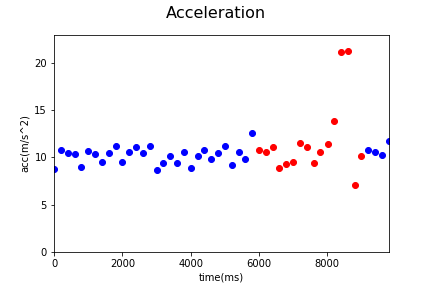

Values plotted in this chart, from the file beside it:
Acc_X, Acc_Y, Acc_Z, gyro_X, gyro_Y, gyro_Z, time, status, Acc
-0.84, 6.23, 6.18, -0.13, 0.08, 0.15, 1544082481170, 0, 8.815
0.5, 5.64, 9.18, -0.13, -0.17, 0.12, 1544082481370, 0, 10.79
-0.71, 6.61, 8.12, 0.06, 0.01, -0.09, 1544082481570, 0, 10.49
-1.73, 4.31, 9.21, 0.03, 0.11, 0.36, 1544082481770, 0, 10.31
-0.47, 4.24, 7.94, -0.05, 0.06, 0.22, 1544082481970, 0, 9.013
1.82, 3.76, 9.8, -0.06, 0.17, 0.41, 1544082482169, 0, 10.65
-0.6, 4.54, 9.32, -0.06, 0.17, 0.41, 1544082482370, 0, 10.38
0.86, 5.32, 7.84, -0.08, -0.08, -0.54, 1544082482570, 0, 9.514
-0.95, 5.98, 8.56, -0.01, 0.02, 0.14, 1544082482770, 0, 10.49
-1.13, 5.45, 9.73, -0.1, 0.2, 0.09, 1544082482970, 0, 11.21
-0.76, 5.68, 7.54, -0.15, -0.02, -0.02, 1544082483169, 0, 9.471
-0.57, 5.91, 8.73, -0.07, -0.15, -0.23, 1544082483370, 0, 10.56
-0.2, 5.14, 9.87, 0.07, 0.0, -0.21, 1544082483570, 0, 11.13
-1.32, 5.53, 8.75, 0.06, -0.1, -0.11, 1544082483770, 0, 10.43
-1.78, 5.7, 9.47, -0.12, -0.06, 0.01, 1544082483970, 0, 11.2
-0.6, 5.32, 6.8, -0.11, -0.02, 0.18, 1544082484170, 0, 8.655
-0.28, 5.07, 7.99, 0.0, -0.29, -0.34, 1544082484370, 0, 9.467
0.29, 4.59, 9.0, 0.1, -0.07, -0.1, 1544082484570, 0, 10.11
0.32, 4.53, 8.28, 0.11, 0.12, 0.58, 1544082484770, 0, 9.444
-0.94, 4.41, 9.55, 0.05, 0.18, 0.36, 1544082484970, 0, 10.56
0.26, 4.3, 7.78, 0.13, 0.04, -0.1, 1544082485170, 0, 8.893
-0.6, 6.32, 7.96, 0.09, 0.07, -0.06, 1544082485370, 0, 10.18
-0.97, 5.4, 9.33, 0.09, -0.03, -0.4, 1544082485570, 0, 10.82
-0.69, 4.78, 8.51, 0.05, 0.09, 0.1, 1544082485770, 0, 9.785
-0.71, 5.14, 9.05, 0.01, 0.03, 0.07, 1544082485970, 0, 10.43
-0.05, 5.86, 9.61, 0.07, 0.0, 0.0, 1544082486170, 0, 11.26
-1.29, 6.51, 6.39, -0.01, -0.08, -0.15, 1544082486370, 0, 9.213
-0.63, 3.41, 9.98, -0.08, -0.02, -0.27, 1544082486570, 0, 10.57
-1.06, 4.31, 8.73, 0.01, 0.06, 0.24, 1544082486770, 0, 9.793
-2.66, 4.75, 11.39, 0.12, -0.12, -0.22, 1544082486970, 0, 12.62
0.54, 5.15, 9.42, -0.13, -0.09, 0.23, 1544082487171, 1, 10.75
0.21, 5.96, 8.71, -0.13, -0.09, 0.23, 1544082487369, 1, 10.56
0.28, 7.63, 8.09, -0.1, 0.24, 0.35, 1544082487569, 1, 11.12
0.89, 5.41, 6.94, 0.22, 0.37, 0.4, 1544082487769, 1, 8.844
-1.34, 4.2, 8.19, 0.02, 0.05, -1.17, 1544082487968, 1, 9.301
-1.1, 3.24, 8.87, 0.18, 0.11, -1.31, 1544082488169, 1, 9.507
-2.58, 4.51, 10.34, 0.29, -0.13, -1.5, 1544082488369, 1, 11.57
-5.21, 1.54, 9.63, 0.45, -0.07, -1.37, 1544082488569, 1, 11.06
-3.46, 0.43, 8.77, -0.02, -0.04, -0.68, 1544082488769, 1, 9.438
-4.57, -0.85, 9.56, 0.51, -0.11, -1.18, 1544082488969, 1, 10.63
-0.21, 10.94, 3.28, 1.56, -0.27, -1.6, 1544082489178, 1, 11.42
-4.95, 9.36, 9.01, 1.56, -0.27, -1.6, 1544082489369, 1, 13.9
-9.44, -6.39, 17.86, -1.61, -0.44, -0.32, 1544082489571, 1, 21.19
-2.86, 20.05, 6.54, 3.28, -0.7, -0.69, 1544082489769, 1, 21.28
-1.74, 1.97, 6.54, 0.75, -0.42, -0.49, 1544082489969, 1, 7.048
-4.22, -0.72, 9.19, 0.22, -0.52, -0.63, 1544082490169, 1, 10.14
-3.71, 6.52, 7.77, 0.71, -0.5, -0.34, 1544082490370, 0, 10.8
-2.2, 7.26, 7.44, 0.45, -0.12, 0.27, 1544082490578, 0, 10.63
-4.7, 6.4, 6.47, 0.45, -0.12, 0.27, 1544082490769, 0, 10.24
-2.84, 3.96, 10.63, 0.27, -0.45, -1.04, 1544082490969, 0, 11.69
